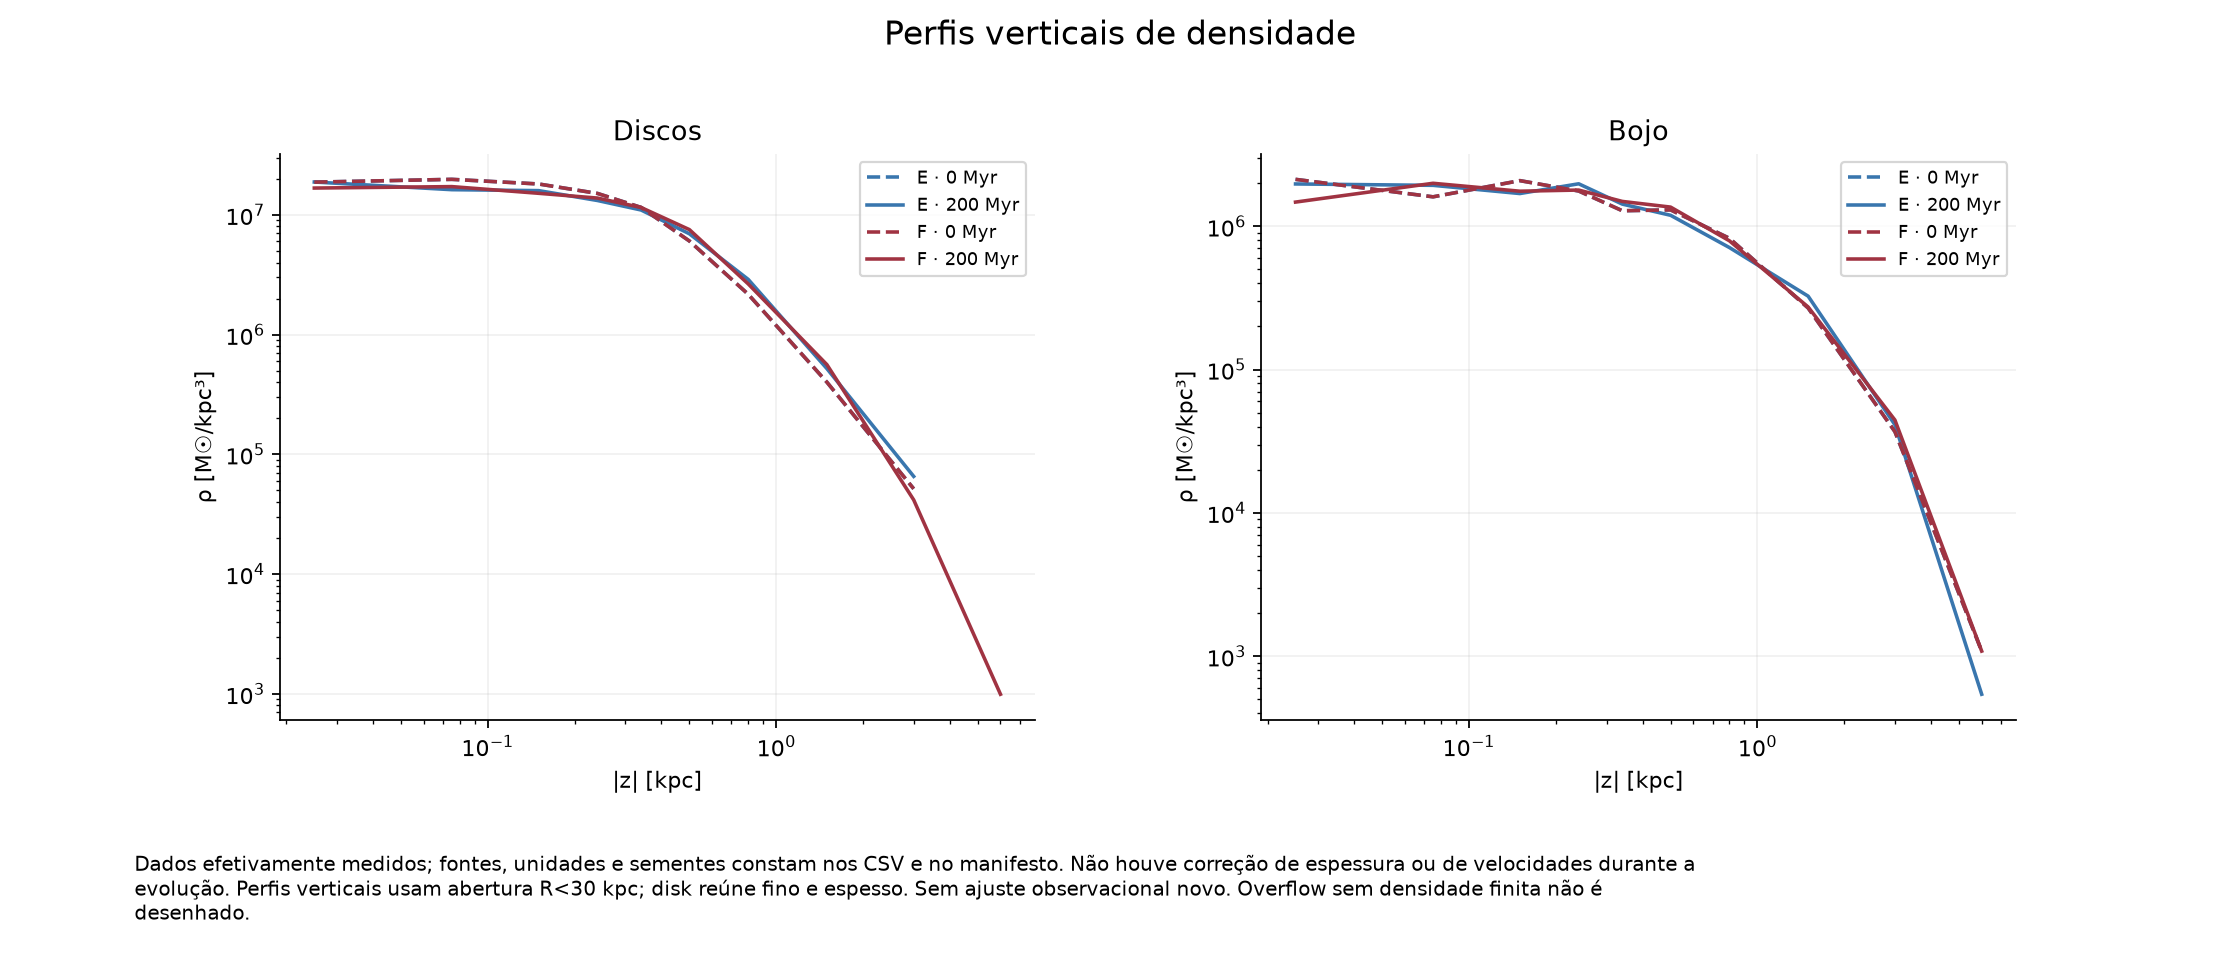

The table this chart was drawn from, first rows:
series, panel, x, y
E · 0 Myr, 0, 0.025, 18775248
E · 0 Myr, 0, 0.075, 19807074
E · 0 Myr, 0, 0.15, 18120312
E · 0 Myr, 0, 0.24, 15108060
E · 0 Myr, 0, 0.34, 11543694
E · 0 Myr, 0, 0.5, 6052739
E · 0 Myr, 0, 0.8, 2172641
E · 0 Myr, 0, 1.5, 400683
E · 0 Myr, 0, 3.0, 51569
E · 200 Myr, 0, 0.025, 18814267
E · 200 Myr, 0, 0.075, 16234617
E · 200 Myr, 0, 0.15, 15946676
E · 200 Myr, 0, 0.24, 13185615
E · 200 Myr, 0, 0.34, 10981375
E · 200 Myr, 0, 0.5, 6955904
E · 200 Myr, 0, 0.8, 2892239
E · 200 Myr, 0, 1.5, 519750
E · 200 Myr, 0, 3.0, 65454
F · 0 Myr, 0, 0.025, 18775248
F · 0 Myr, 0, 0.075, 19807074
F · 0 Myr, 0, 0.15, 18120312
F · 0 Myr, 0, 0.24, 15108060
F · 0 Myr, 0, 0.34, 11543694
F · 0 Myr, 0, 0.5, 6052739
F · 0 Myr, 0, 0.8, 2172641
F · 0 Myr, 0, 1.5, 400683
F · 0 Myr, 0, 3.0, 51569
F · 200 Myr, 0, 0.025, 16750897
F · 200 Myr, 0, 0.075, 17226916
F · 200 Myr, 0, 0.15, 15142823
F · 200 Myr, 0, 0.24, 13818136
F · 200 Myr, 0, 0.34, 11527319
F · 200 Myr, 0, 0.5, 7536268
F · 200 Myr, 0, 0.8, 2651572
F · 200 Myr, 0, 1.5, 561403
F · 200 Myr, 0, 3.0, 41653
F · 200 Myr, 0, 6.0, 991.7
E · 0 Myr, 1, 0.025, 2125842
E · 0 Myr, 1, 0.075, 1605228
E · 0 Myr, 1, 0.15, 2082457
E · 0 Myr, 1, 0.24, 1762497
E · 0 Myr, 1, 0.34, 1283459
E · 0 Myr, 1, 0.5, 1301536
E · 0 Myr, 1, 0.8, 824306
E · 0 Myr, 1, 1.5, 268984
E · 0 Myr, 1, 3.0, 36877
E · 0 Myr, 1, 6.0, 1085
E · 200 Myr, 1, 0.025, 1973996
E · 200 Myr, 1, 0.075, 1930612
E · 200 Myr, 1, 0.15, 1691997
E · 200 Myr, 1, 0.24, 1979419
E · 200 Myr, 1, 0.34, 1428074
E · 200 Myr, 1, 0.5, 1193075
E · 200 Myr, 1, 0.8, 710422
E · 200 Myr, 1, 1.5, 325384
E · 200 Myr, 1, 3.0, 41215
E · 200 Myr, 1, 6.0, 542.3
F · 0 Myr, 1, 0.025, 2125842
F · 0 Myr, 1, 0.075, 1605228
F · 0 Myr, 1, 0.15, 2082457
... 17 more rows
